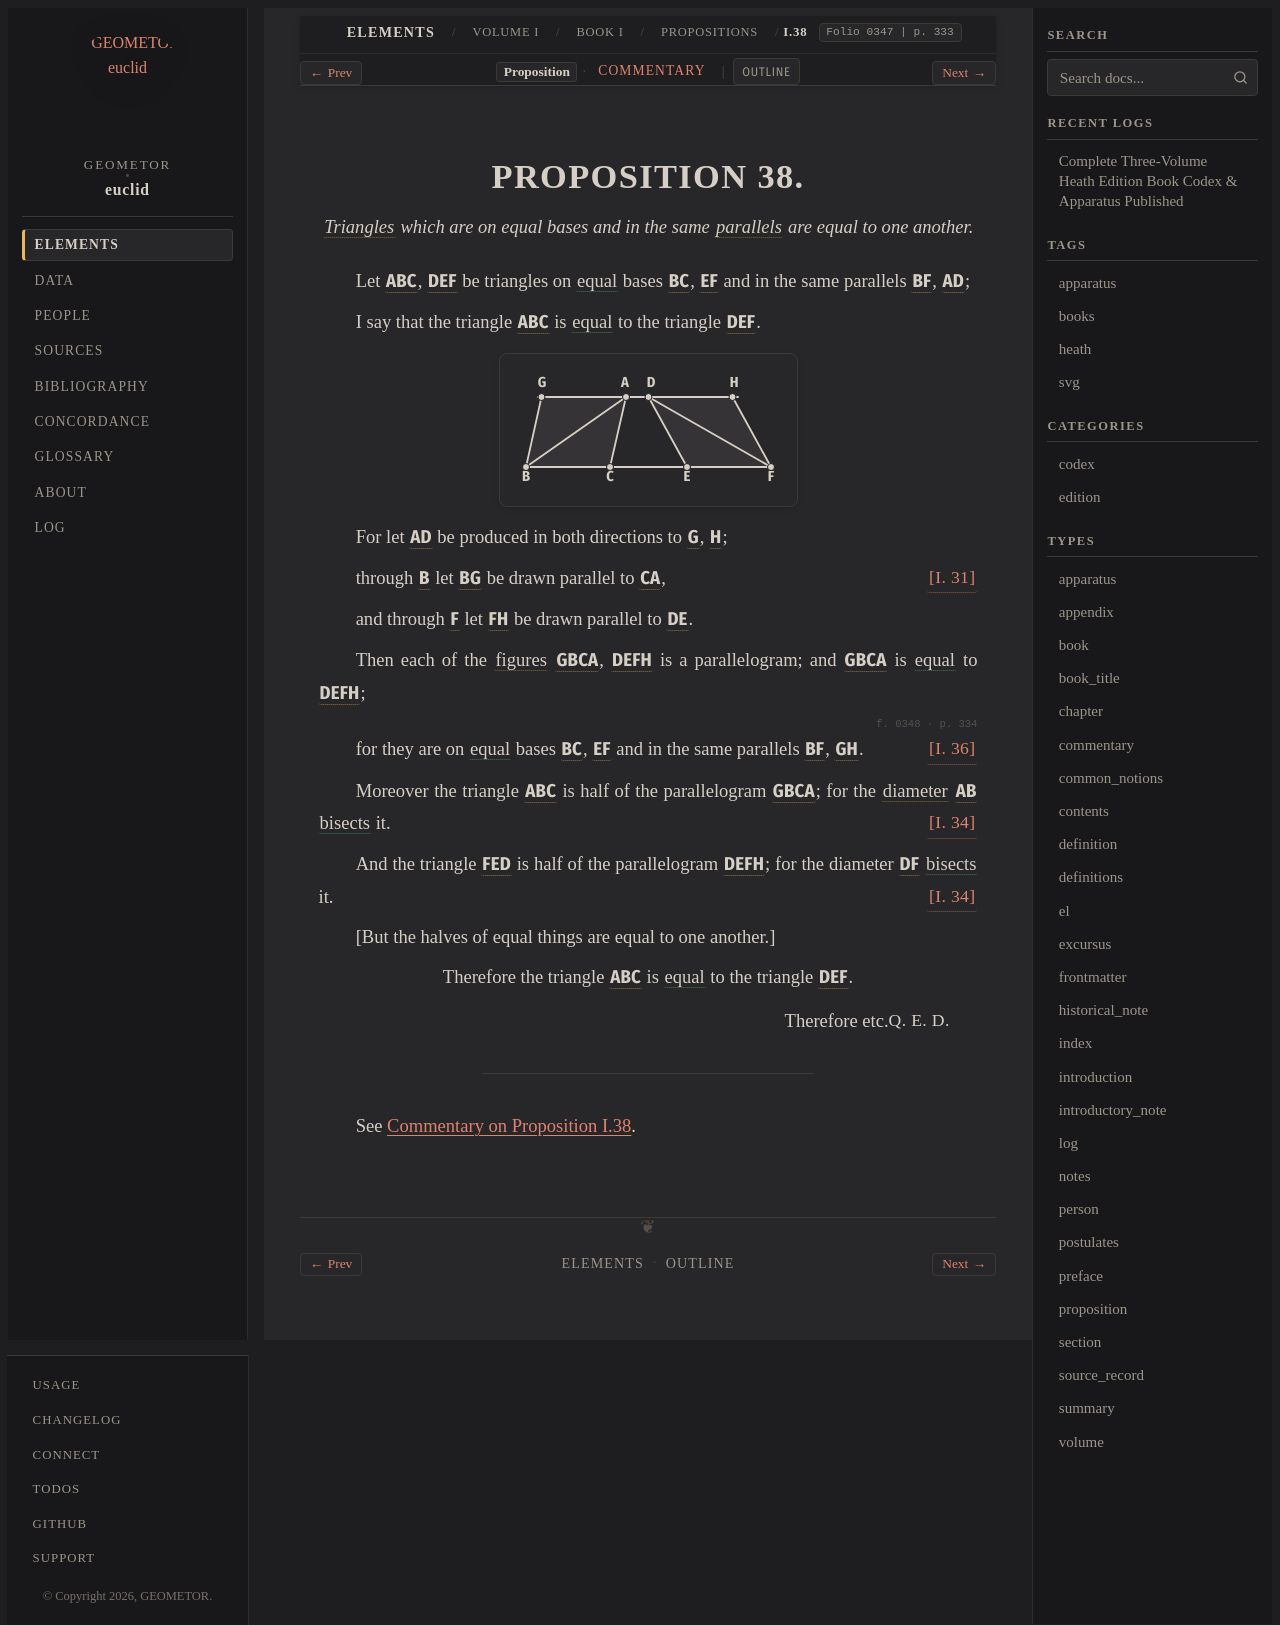

repository: geometor/euclid · page: heath/volume_I/book_i/propositions/38/index.html · generator: sphinx

:canonical_id: I.38
:volume: I
:book: I
:proposition: 38
:type: proposition
:title: Proposition I.38
:folios: 0347, 0348
:folio: 0347
:page: 333
:pages: 333, 334
:dependencies: I.def.14, I.def.17, I.def.19, I.def.23, I.31, I.34, I.36

.. _I.38:

.. folio:: 0347
   :page: 333

PROPOSITION 38.
===============

.. enunciation::

   :term:`Triangles <trilateral>` which are on equal bases and in the same :term:`parallels <parallel-straight-lines>` are equal to one another.

Let :g:`ABC <0347.g1:< A B C >>`, :g:`DEF <0347.g1:< D E F >>` be triangles on :eq:`equal <0347.g1:/ B C / = 0347.g1:/ E F />` bases :g:`BC <0347.g1:/ B C />`, :g:`EF <0347.g1:/ E F />` and in the same parallels :g:`BF <0347.g1:/ B F />`, :g:`AD <0347.g1:/ A D />`;

I say that the triangle :g:`ABC <0347.g1:< A B C >>` is :eq:`equal <0347.g1:< A B C > = 0347.g1:< D E F >>` to the triangle :g:`DEF <0347.g1:< D E F >>`.

.. picture:: 0347.g1.svg
   :alt: Folio 0347 Figure 1 - Proposition 38

For let :g:`AD <0347.g1:[ A D ]>` be produced in both directions to :g:`G <0347.g1:G>`, :g:`H <0347.g1:H>`;

through :g:`B <0347.g1:B>` let :g:`BG <0347.g1:/ B G />` be drawn parallel to :g:`CA <0347.g1:/ C A />`, :just:`[I. 31] <I.31>`

and through :g:`F <0347.g1:F>` let :g:`FH <0347.g1:/ F H />` be drawn parallel to :g:`DE <0347.g1:/ D E />`.

Then each of the :term:`figures <figure>` :g:`GBCA <0347.g1:< G B C A >>`, :g:`DEFH <0347.g1:< D E F H >>` is a parallelogram; and :g:`GBCA <0347.g1:< G B C A >>` is :eq:`equal <0347.g1:< G B C A > = 0347.g1:< D E F H >>` to :g:`DEFH <0347.g1:< D E F H >>`;

.. folio:: 0348
   :page: 334

for they are on :eq:`equal <0347.g1:/ B C / = 0347.g1:/ E F />` bases :g:`BC <0347.g1:/ B C />`, :g:`EF <0347.g1:/ E F />` and in the same parallels :g:`BF <0347.g1:/ B F />`, :g:`GH <0347.g1:/ G H />`. :just:`[I. 36] <I.36>`

Moreover the triangle :g:`ABC <0347.g1:< A B C >>` is half of the parallelogram :g:`GBCA <0347.g1:< G B C A >>`; for the :term:`diameter <diameter>` :g:`AB <0347.g1:/ A B />` :eq:`bisects <0347.g1:< G A B > = 0347.g1:< A B C >>` it. :just:`[I. 34] <I.34>`

And the triangle :g:`FED <0347.g1:< F E D >>` is half of the parallelogram :g:`DEFH <0347.g1:< D E F H >>`; for the diameter :g:`DF <0347.g1:/ D F />` :eq:`bisects <0347.g1:< D E F > = 0347.g1:< D H F >>` it. :just:`[I. 34] <I.34>`

[But the halves of equal things are equal to one another.]

.. assertion::

   Therefore the triangle :g:`ABC <0347.g1:< A B C >>` is :eq:`equal <0347.g1:< A B C > = 0347.g1:< D E F >>` to the triangle :g:`DEF <0347.g1:< D E F >>`.

.. qed::

   Therefore etc. :just:`Q. E. D.`

----

See :ref:`Commentary on Proposition I.38 <I.38.commentary>`.

.. toctree::
   :hidden:

   commentary
